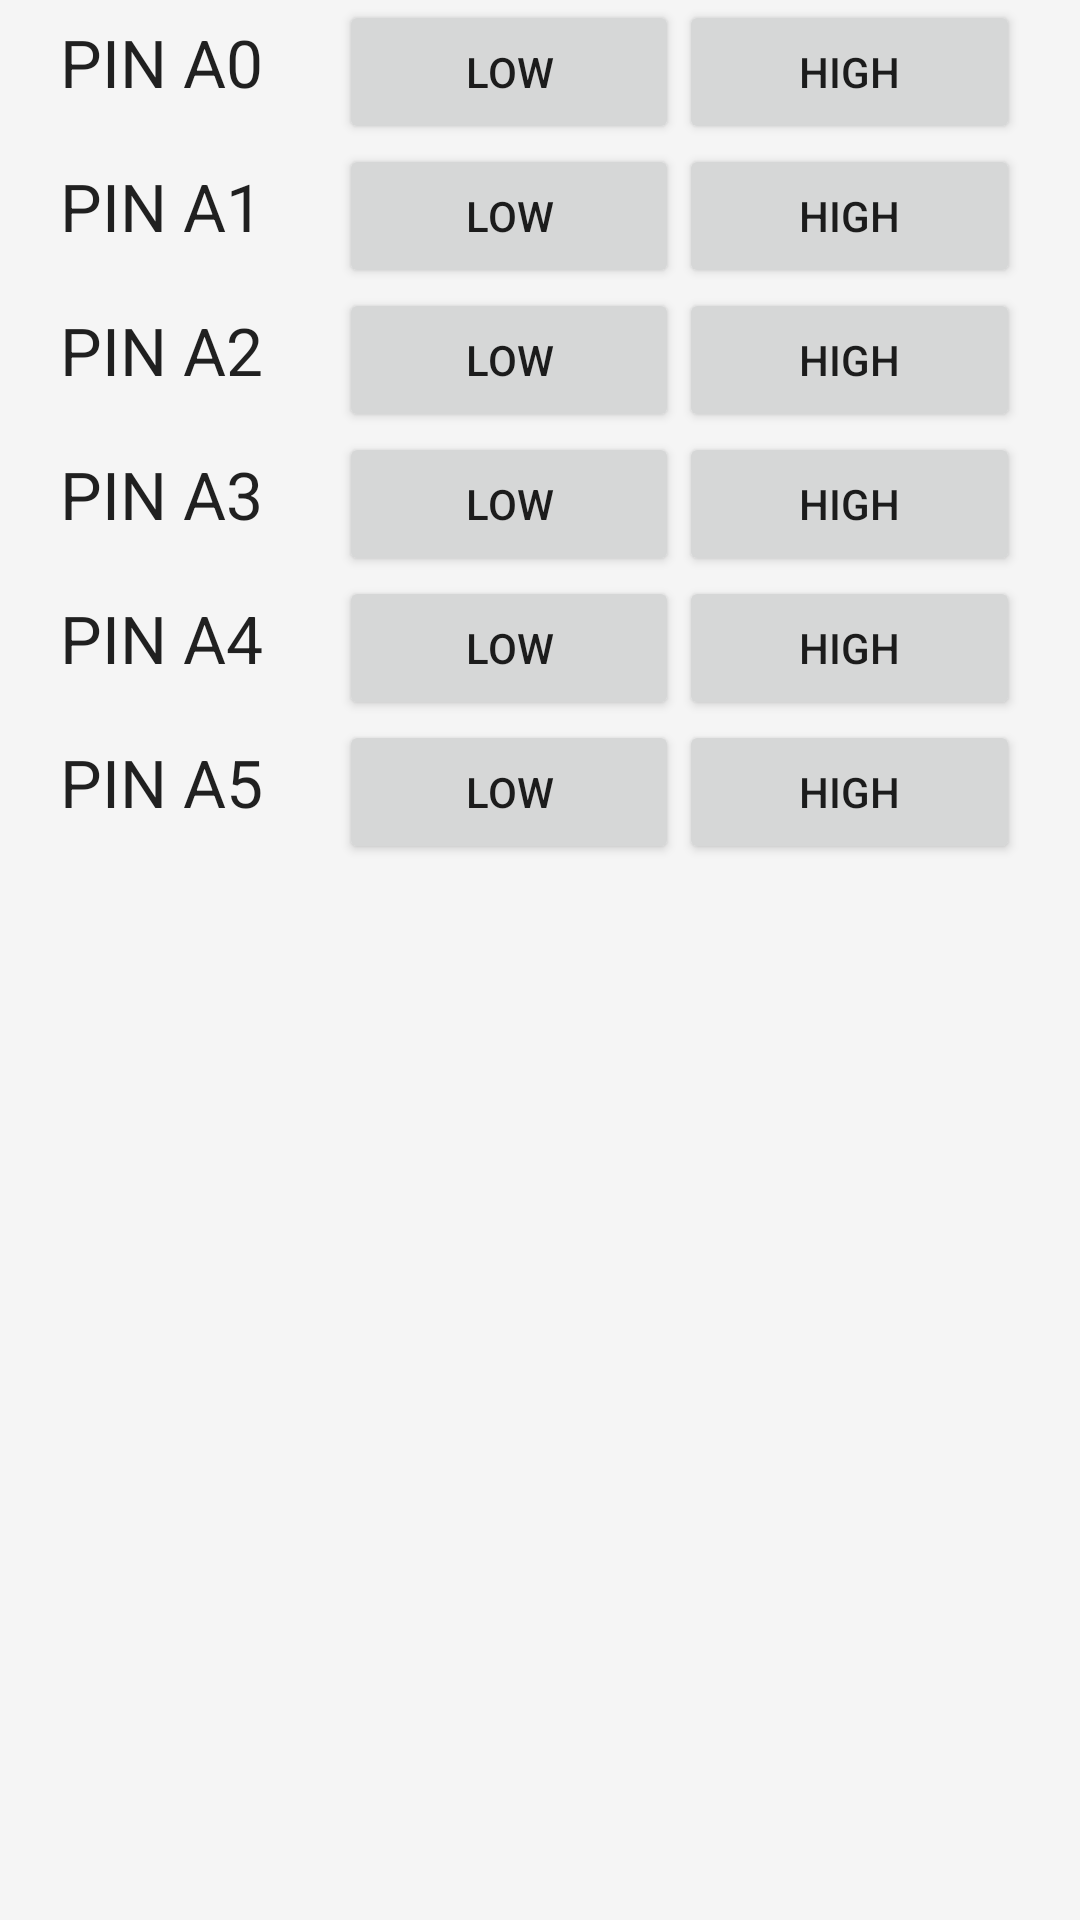

Here is an Android app screen rendered from its layout file. Give the layout XML and the strings, colors and styles it references.
<!-- AndroidManifest.xml: application theme Theme.ArduinoCubel -->
<!-- res/layout/fragment_analogico.xml -->
<LinearLayout xmlns:android="http://schemas.android.com/apk/res/android"
    xmlns:tools="http://schemas.android.com/tools"
    android:layout_width="match_parent"
    android:layout_height="match_parent"
    tools:context="es.ateneasystems.arduinotest.fragments.Digital"
    android:orientation="vertical">

    

    <ScrollView
        android:layout_width="fill_parent"
        android:layout_height="fill_parent"
        android:id="@+id/scrollView">

        <LinearLayout
            android:orientation="vertical"
            android:layout_width="fill_parent"
            android:layout_height="wrap_content"
            android:paddingStart="10dp"
            android:paddingEnd="10dp">
            
            <LinearLayout
                android:orientation="horizontal"
                android:layout_width="fill_parent"
                android:layout_height="wrap_content"
                android:paddingStart="10dp"
                android:paddingEnd="10dp">

                <TextView
                    android:layout_width="wrap_content"
                    android:layout_height="wrap_content"
                    android:textAppearance="?android:attr/textAppearanceLarge"
                    android:text="PIN A0"
                    android:layout_weight="1"
                    android:id="@+id/PINA0" />

                <Button
                    android:layout_width="wrap_content"
                    android:layout_height="wrap_content"
                    android:text="LOW"
                    android:layout_weight="1"
                    android:id="@+id/btn_low_pa0" />

                <Button
                    android:layout_width="wrap_content"
                    android:layout_height="wrap_content"
                    android:text="HIGH"
                    android:layout_weight="1"
                    android:id="@+id/btn_high_pa0" />
            </LinearLayout>
            
            
            <LinearLayout
                android:orientation="horizontal"
                android:layout_width="fill_parent"
                android:layout_height="wrap_content"
                android:paddingStart="10dp"
                android:paddingEnd="10dp">

                <TextView
                    android:layout_width="wrap_content"
                    android:layout_height="wrap_content"
                    android:textAppearance="?android:attr/textAppearanceLarge"
                    android:text="PIN A1"
                    android:layout_weight="1"
                    android:id="@+id/PINA1" />

                <Button
                    android:layout_width="wrap_content"
                    android:layout_height="wrap_content"
                    android:text="LOW"
                    android:layout_weight="1"
                    android:id="@+id/btn_low_pa1" />

                <Button
                    android:layout_width="wrap_content"
                    android:layout_height="wrap_content"
                    android:text="HIGH"
                    android:layout_weight="1"
                    android:id="@+id/btn_high_pa1" />
            </LinearLayout>
            
            
            <LinearLayout
                android:orientation="horizontal"
                android:layout_width="fill_parent"
                android:layout_height="wrap_content"
                android:paddingStart="10dp"
                android:paddingEnd="10dp">

                <TextView
                    android:layout_width="wrap_content"
                    android:layout_height="wrap_content"
                    android:textAppearance="?android:attr/textAppearanceLarge"
                    android:text="PIN A2"
                    android:layout_weight="1"
                    android:id="@+id/PINA2" />

                <Button
                    android:layout_width="wrap_content"
                    android:layout_height="wrap_content"
                    android:text="LOW"
                    android:layout_weight="1"
                    android:id="@+id/btn_low_pa2" />

                <Button
                    android:layout_width="wrap_content"
                    android:layout_height="wrap_content"
                    android:text="HIGH"
                    android:layout_weight="1"
                    android:id="@+id/btn_high_pa2" />
            </LinearLayout>
            
            
            <LinearLayout
                android:orientation="horizontal"
                android:layout_width="fill_parent"
                android:layout_height="wrap_content"
                android:paddingStart="10dp"
                android:paddingEnd="10dp">

                <TextView
                    android:layout_width="wrap_content"
                    android:layout_height="wrap_content"
                    android:textAppearance="?android:attr/textAppearanceLarge"
                    android:text="PIN A3"
                    android:layout_weight="1"
                    android:id="@+id/PINA3" />

                <Button
                    android:layout_width="wrap_content"
                    android:layout_height="wrap_content"
                    android:text="LOW"
                    android:layout_weight="1"
                    android:id="@+id/btn_low_pa3" />

                <Button
                    android:layout_width="wrap_content"
                    android:layout_height="wrap_content"
                    android:text="HIGH"
                    android:layout_weight="1"
                    android:id="@+id/btn_high_pa3" />
            </LinearLayout>
            
            
            <LinearLayout
                android:orientation="horizontal"
                android:layout_width="fill_parent"
                android:layout_height="wrap_content"
                android:paddingStart="10dp"
                android:paddingEnd="10dp">

                <TextView
                    android:layout_width="wrap_content"
                    android:layout_height="wrap_content"
                    android:textAppearance="?android:attr/textAppearanceLarge"
                    android:text="PIN A4"
                    android:layout_weight="1"
                    android:id="@+id/PINA4" />

                <Button
                    android:layout_width="wrap_content"
                    android:layout_height="wrap_content"
                    android:text="LOW"
                    android:layout_weight="1"
                    android:id="@+id/btn_low_pa4" />

                <Button
                    android:layout_width="wrap_content"
                    android:layout_height="wrap_content"
                    android:text="HIGH"
                    android:layout_weight="1"
                    android:id="@+id/btn_high_pa4" />
            </LinearLayout>
            
            
            <LinearLayout
                android:orientation="horizontal"
                android:layout_width="fill_parent"
                android:layout_height="wrap_content"
                android:paddingStart="10dp"
                android:paddingEnd="10dp">

                <TextView
                    android:layout_width="wrap_content"
                    android:layout_height="wrap_content"
                    android:textAppearance="?android:attr/textAppearanceLarge"
                    android:text="PIN A5"
                    android:layout_weight="1"
                    android:id="@+id/PIN05" />

                <Button
                    android:layout_width="wrap_content"
                    android:layout_height="wrap_content"
                    android:text="LOW"
                    android:layout_weight="1"
                    android:id="@+id/btn_low_pa5" />

                <Button
                    android:layout_width="wrap_content"
                    android:layout_height="wrap_content"
                    android:text="HIGH"
                    android:layout_weight="1"
                    android:id="@+id/btn_high_pa5" />
            </LinearLayout>
            
        </LinearLayout>
    </ScrollView>
</LinearLayout>
<!-- resources referenced by this layout -->
<resources>
  <style name="Theme.ArduinoCubel" parent="Base.AppTheme" />
  <style name="Base.AppTheme" parent="Theme.AppCompat.Light.NoActionBar">
          <item name="colorPrimary">@color/primaryColor</item>
          <item name="colorPrimaryDark">@color/primaryDarkColor</item>
          <item name="colorAccent">@color/accentColor</item>
  
          <item name="android:windowBackground">@color/window_background</item>
      </style>
  <color name="primaryColor">#346D7D</color>
  <color name="primaryDarkColor">#1F515F</color>
  <color name="accentColor">#01579B</color>
  <color name="window_background">#FFF5F5F5</color>
</resources>
